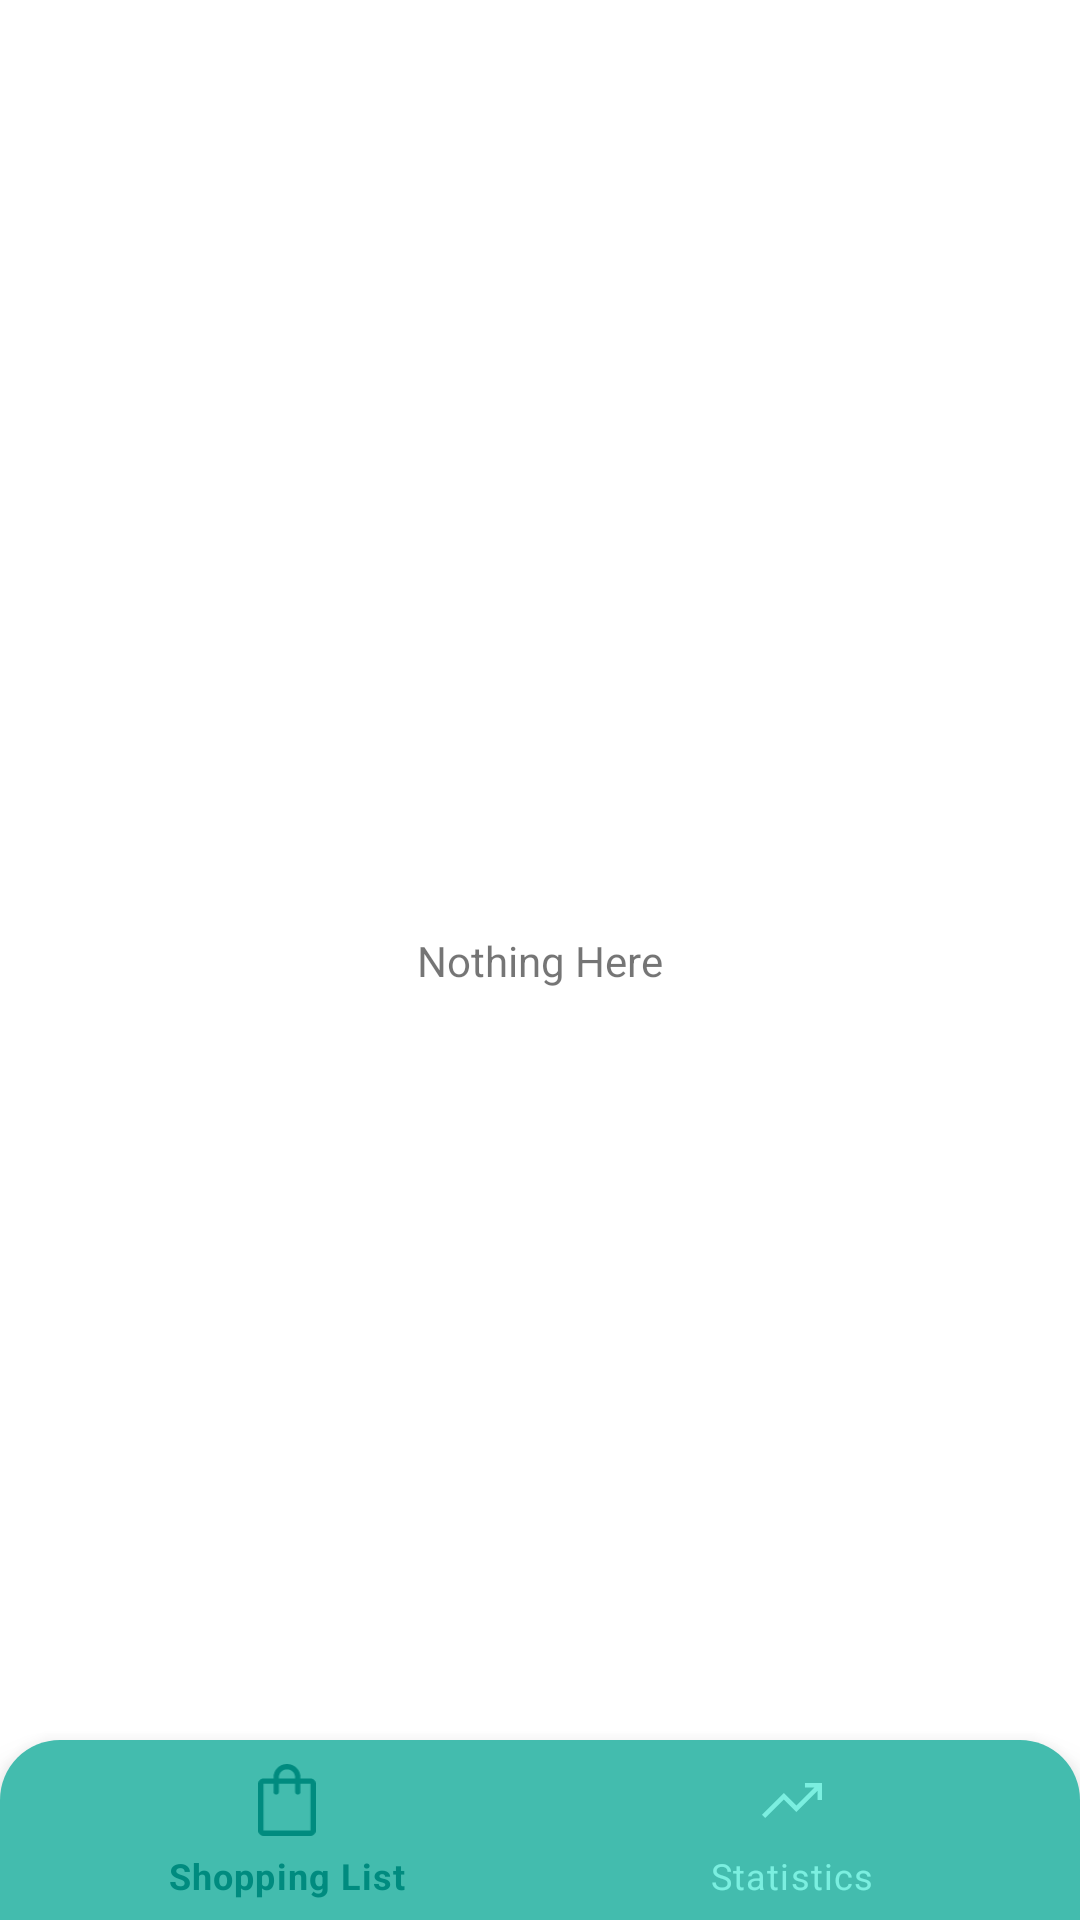

Write the Android layout XML for this screen, with the resource values it uses.
<!-- AndroidManifest.xml: application theme Theme.ListOfPurchases -->
<!-- res/layout/activity_statistics.xml -->
<?xml version="1.0" encoding="utf-8"?>
<androidx.constraintlayout.widget.ConstraintLayout xmlns:android="http://schemas.android.com/apk/res/android"
    xmlns:app="http://schemas.android.com/apk/res-auto"
    xmlns:tools="http://schemas.android.com/tools"
    android:layout_width="match_parent"
    android:layout_height="match_parent"
    tools:context=".StatisticsActivity">

    <TextView
        app:layout_constraintTop_toTopOf="parent"
        app:layout_constraintBottom_toBottomOf="parent"
        app:layout_constraintStart_toStartOf="parent"
        app:layout_constraintEnd_toEndOf="parent"
        android:text="@string/statistics_filling_text"
        android:layout_width="wrap_content"
        android:layout_height="wrap_content"
        />

    <com.google.android.material.bottomnavigation.BottomNavigationView
        android:id="@+id/navigation_bottom"
        app:layout_constraintBottom_toBottomOf="parent"
        app:layout_constraintStart_toStartOf="parent"
        android:layout_width="match_parent"
        android:layout_height="60dp"
        app:itemIconTint="@drawable/selector"
        app:itemTextColor="@drawable/selector"
        android:background="@drawable/round_top_shape"
        app:menu="@menu/bottom_navigation_menu"
        />

</androidx.constraintlayout.widget.ConstraintLayout>
<!-- resources referenced by this layout -->
<resources>
  <!-- drawable round_top_shape (drawable) -->
  <?xml version="1.0" encoding="utf-8"?>
  <shape xmlns:android="http://schemas.android.com/apk/res/android"
      android:shape="rectangle">
      <solid android:color="@color/primaryC" />
      <corners android:bottomRightRadius="0dp"
          android:bottomLeftRadius="0dp"
          android:topRightRadius="20dp"
          android:topLeftRadius="20dp"/>
  </shape>
  <!-- drawable selector (drawable) -->
  <?xml version="1.0" encoding="utf-8"?>
  <selector xmlns:android="http://schemas.android.com/apk/res/android" >
      <item
          android:state_selected="true"
          android:color="@color/primaryDarkC"/>
      <item
          android:state_selected="false"
          android:color="@color/primaryLightC"/>
  </selector>
  <string name="statistics_filling_text">Nothing Here</string>
  <style name="Theme.ListOfPurchases" parent="Theme.MaterialComponents.DayNight.DarkActionBar">
          
          <item name="colorPrimary">@color/primaryC</item>
          <item name="colorPrimaryVariant">@color/primaryDarkC</item>
          <item name="colorOnPrimary">@color/textOnPrimary</item>
          
          <item name="colorSecondary">@color/secondaryC</item>
          <item name="colorSecondaryVariant">@color/secondaryDarkC</item>
          <item name="colorOnSecondary">@color/textOnSecondary</item>
          <item name="colorAccent">@color/primaryC</item>
          
          <item name="android:statusBarColor">?attr/colorPrimaryVariant</item>
          
  
  
  
  
  
  
  
  
      </style>
  <color name="primaryC">#43bcae</color>
  <color name="primaryDarkC">#008b7f</color>
  <color name="primaryLightC">#7befe0</color>
  <color name="textOnPrimary">#ffffff</color>
  <color name="secondaryC">#d1c0c0</color>
  <color name="secondaryDarkC">#a19292</color>
  <color name="textOnSecondary">#000000</color>
</resources>
